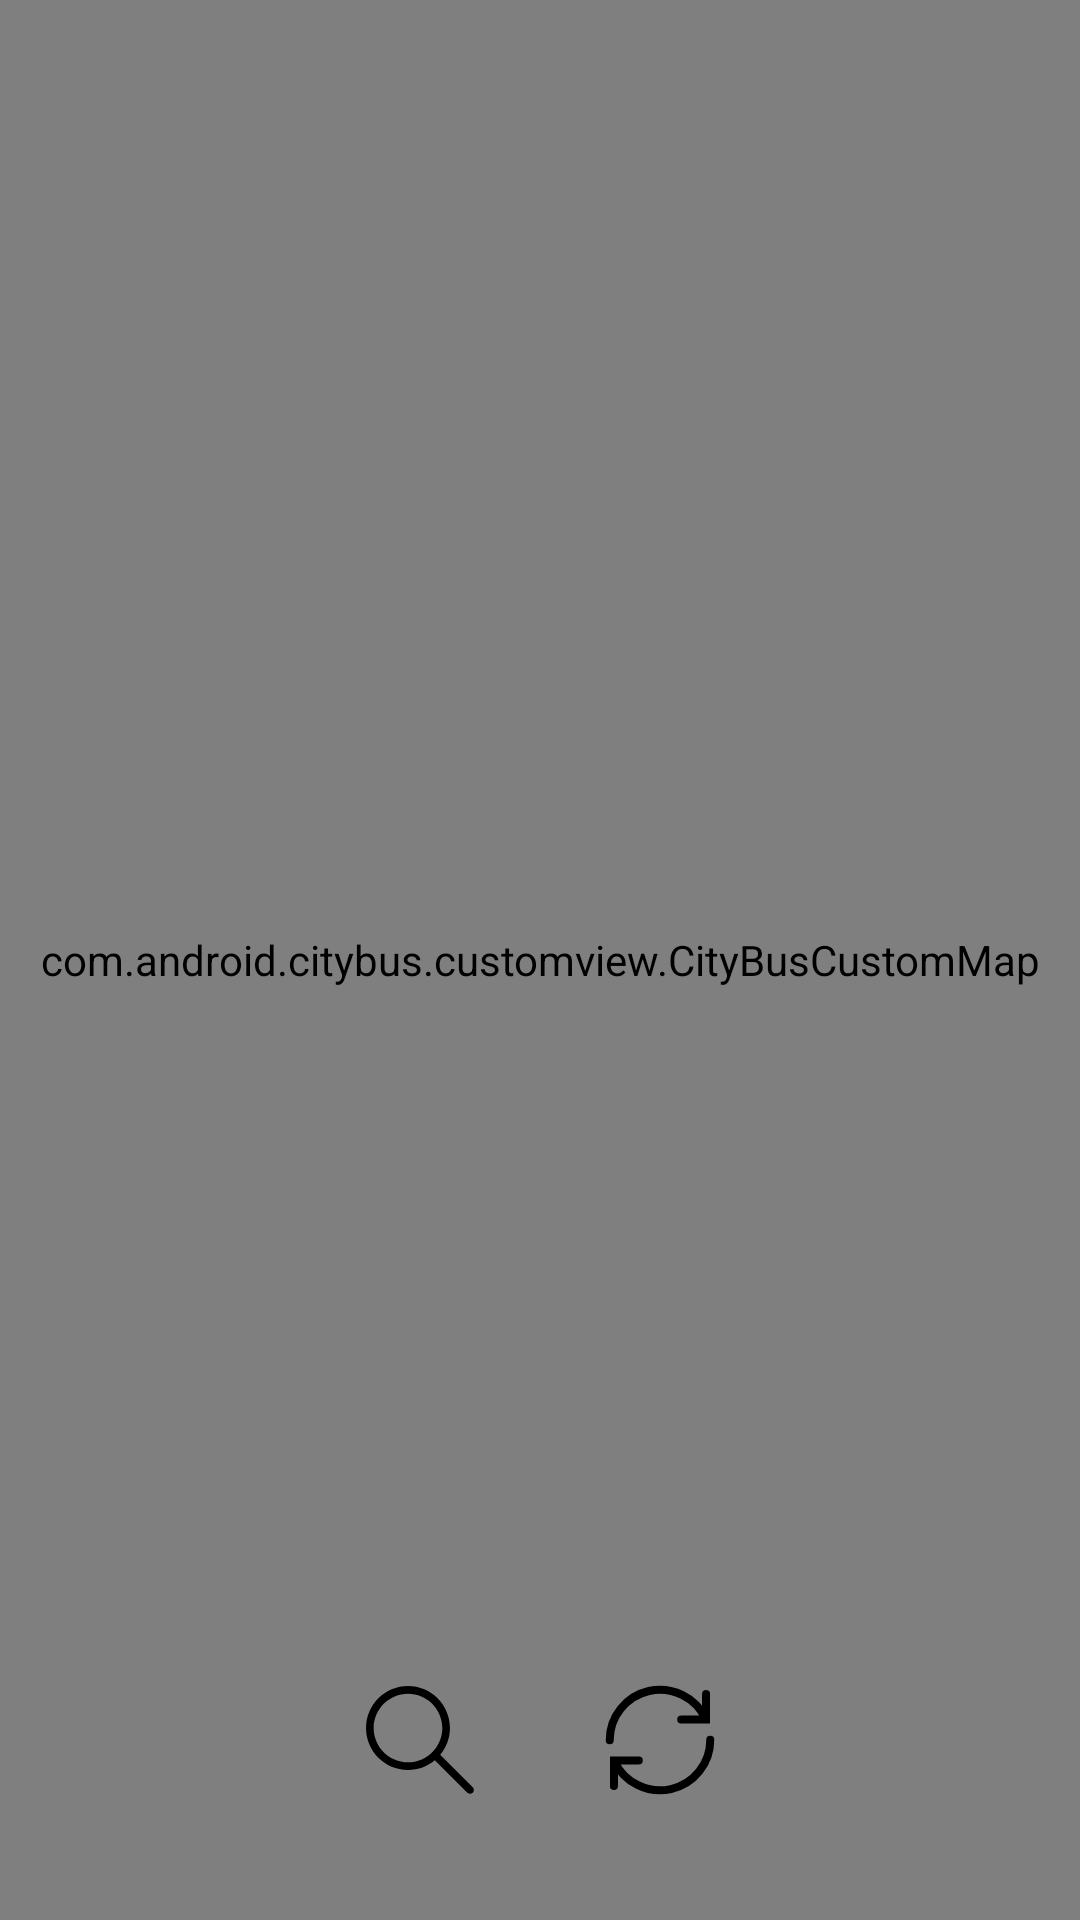

Write the Android layout XML for this screen, with the resource values it uses.
<!-- AndroidManifest.xml: application theme Theme.CityBus -->
<!-- res/layout/activity_maps.xml -->
<?xml version="1.0" encoding="utf-8"?>
<androidx.constraintlayout.widget.ConstraintLayout xmlns:android="http://schemas.android.com/apk/res/android"
    xmlns:map="http://schemas.android.com/apk/res-auto"
    xmlns:tools="http://schemas.android.com/tools"
    android:id="@+id/container"
    android:layout_width="match_parent"
    android:layout_height="match_parent">

    <androidx.constraintlayout.widget.ConstraintLayout
        android:id="@+id/mapViewGroup"
        android:layout_width="match_parent"
        android:layout_height="match_parent"
        map:layout_constraintBottom_toBottomOf="parent"
        map:layout_constraintEnd_toEndOf="parent"
        map:layout_constraintStart_toStartOf="parent"
        map:layout_constraintTop_toTopOf="parent">

        <com.android.citybus.customview.CityBusCustomMap
            android:id="@+id/mapCustomView"
            android:layout_width="match_parent"
            android:layout_height="match_parent"
            map:layout_constraintBottom_toBottomOf="parent"
            map:layout_constraintEnd_toEndOf="parent"
            map:layout_constraintStart_toStartOf="parent"
            map:layout_constraintTop_toTopOf="parent" />

        <androidx.constraintlayout.widget.ConstraintLayout
            android:id="@+id/buttonsViewGroup"
            android:layout_width="wrap_content"
            android:layout_height="wrap_content"
            android:layout_marginBottom="@dimen/dimen_20dp"
            android:padding="@dimen/dimen_10dp"
            map:layout_constraintBottom_toBottomOf="@+id/mapCustomView"
            map:layout_constraintEnd_toEndOf="parent"
            map:layout_constraintStart_toStartOf="parent"
            map:layout_constraintTop_toTopOf="parent"
            map:layout_constraintVertical_bias="1">

            <ImageButton
                android:id="@+id/searchButtonView"
                android:layout_width="@dimen/dimen_60dp"
                android:layout_height="@dimen/dimen_60dp"
                android:background="@drawable/bg_circle_semi_white"
                android:elevation="@dimen/dimen_02dp"
                android:padding="@dimen/dimen_10dp"
                android:scaleType="fitXY"
                android:src="@drawable/ic_search"
                map:layout_constraintBottom_toBottomOf="parent"
                map:layout_constraintEnd_toEndOf="parent"
                map:layout_constraintHorizontal_bias="0"
                map:layout_constraintStart_toStartOf="parent"
                map:layout_constraintTop_toTopOf="parent" />

            <ImageButton
                android:id="@+id/updateButtonView"
                android:layout_width="@dimen/dimen_60dp"
                android:layout_height="@dimen/dimen_60dp"
                android:layout_marginStart="@dimen/dimen_20dp"
                android:background="@drawable/bg_circle_semi_white"
                android:elevation="@dimen/dimen_02dp"
                android:padding="@dimen/dimen_05dp"
                android:scaleType="fitXY"
                android:src="@drawable/ic_update"
                map:layout_constraintBottom_toBottomOf="parent"
                map:layout_constraintEnd_toEndOf="parent"
                map:layout_constraintStart_toEndOf="@+id/searchButtonView"
                map:layout_constraintTop_toTopOf="parent" />

        </androidx.constraintlayout.widget.ConstraintLayout>

    </androidx.constraintlayout.widget.ConstraintLayout>

    <ProgressBar
        android:id="@+id/loadingView"
        android:layout_width="wrap_content"
        android:layout_height="wrap_content"
        android:layout_gravity="center"
        android:indeterminateTint="@color/black"
        android:visibility="gone"
        map:layout_constraintBottom_toBottomOf="parent"
        map:layout_constraintEnd_toEndOf="parent"
        map:layout_constraintStart_toStartOf="parent"
        map:layout_constraintTop_toTopOf="parent"
        tools:visibility="visible" />

</androidx.constraintlayout.widget.ConstraintLayout>
<!-- resources referenced by this layout -->
<resources>
  <color name="black">#FF000000</color>
  <dimen name="dimen_02dp">02dp</dimen>
  <dimen name="dimen_05dp">05dp</dimen>
  <dimen name="dimen_10dp">10dp</dimen>
  <dimen name="dimen_20dp">20dp</dimen>
  <dimen name="dimen_60dp">60dp</dimen>
  <!-- drawable bg_circle_semi_white (drawable) -->
  <?xml version="1.0" encoding="utf-8"?>
  <shape
      xmlns:android="http://schemas.android.com/apk/res/android"
      android:shape="oval">
  
      <size
          android:width="26dp"
          android:height="26dp"/>
  
      <solid android:color="@color/semi_white"/>
  </shape>
  <!-- drawable ic_search (drawable) -->
  <vector xmlns:android="http://schemas.android.com/apk/res/android"
      android:width="10dp"
      android:height="10dp"
      android:viewportWidth="129"
      android:viewportHeight="129">
      <path
          android:fillColor="@color/black"
          android:pathData="M51.6,96.7c11,0 21,-3.9 28.8,-10.5l35,35c0.8,0.8 1.8,1.2 2.9,1.2s2.1,-0.4 2.9,-1.2c1.6,-1.6 1.6,-4.2 0,-5.8l-35,-35c6.5,-7.8 10.5,-17.9 10.5,-28.8c0,-24.9 -20.2,-45.1 -45.1,-45.1C26.8,6.5 6.5,26.8 6.5,51.6C6.5,76.5 26.8,96.7 51.6,96.7zM51.6,14.7c20.4,0 36.9,16.6 36.9,36.9C88.5,72 72,88.5 51.6,88.5c-20.4,0 -36.9,-16.6 -36.9,-36.9C14.7,31.3 31.3,14.7 51.6,14.7z" />
  </vector>
  <!-- drawable ic_update (drawable) -->
  <vector xmlns:android="http://schemas.android.com/apk/res/android"
      android:width="150dp"
      android:height="150dp"
      android:viewportWidth="150"
      android:viewportHeight="150">
    <path
        android:pathData="M28.95,121L28.95,95.45l24.84,0"
        android:strokeWidth="8"
        android:fillColor="#00000000"
        android:strokeColor="@color/black"
        android:strokeLineCap="round"/>
    <path
        android:pathData="M29.45,96.5A50.33,50.33 0,0 0,125.26 74.78"
        android:strokeWidth="8"
        android:fillColor="#00000000"
        android:strokeColor="@color/black"
        android:strokeLineCap="round"/>
    <path
        android:pathData="M121.05,29.01v25.55l-24.84,0"
        android:strokeWidth="8"
        android:fillColor="#00000000"
        android:strokeColor="@color/black"
        android:strokeLineCap="round"/>
    <path
        android:pathData="M120.55,53.51a50.33,50.33 0,0 0,-95.81 21.72"
        android:strokeWidth="8"
        android:fillColor="#00000000"
        android:strokeColor="@color/black"
        android:strokeLineCap="round"/>
  </vector>
  <style name="Theme.CityBus" parent="Theme.MaterialComponents.Light.DarkActionBar" />
</resources>
